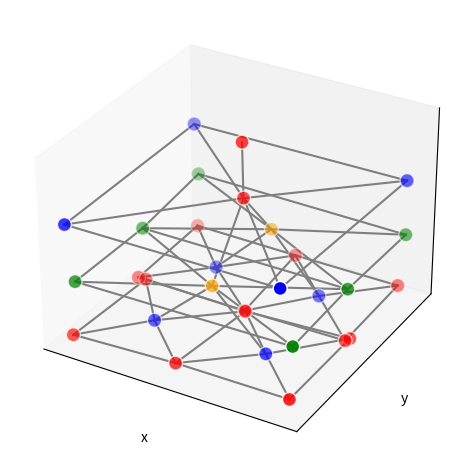
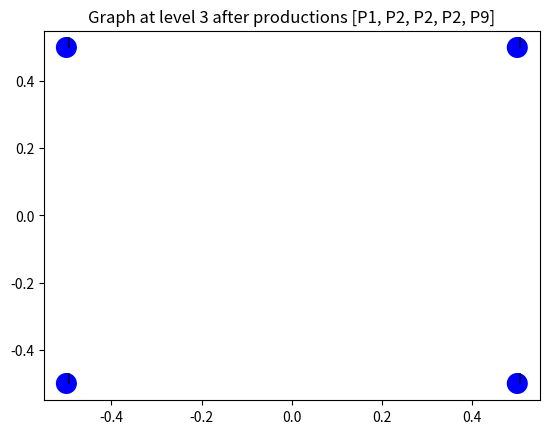

Write Python code to recreate these figures, in order.
from enum import Enum
from platform import node

import networkx as nx
from matplotlib import pyplot as plt
import numpy as np
from mpl_toolkits.mplot3d import Axes3D

import random


class Direction(Enum):
    HORIZONTAL = 'horizontal'
    VERTICAL = 'vertical'


class Production(Enum):
    P1 = 'P1'
    P2 = 'P2'
    P3 = 'P3'
    P4 = 'P4'
    P9 = 'P9'
    P10 = 'P10'

    def __repr__(self):
        return self.name


class Vertex:
    def __init__(self, position: tuple((int, int)), label: str, level: int, id=[0]):
        self.label = label
        self.position = position
        self.level = level
        self.id = id[0]
        id[0] += 1

    @property
    def levelPosTuple(self):
        return (self.position[0], self.position[1], -self.level)


    def __hash__(self) -> int:
        # NetworkX identifies vertices by hash
        return hash(self.id)

    def __eq__(self, G2_node):
        # TODO: porównywać po odległościach między wierzchołkami??? bo trzeba chyba sprawdzić, czy w środku grafu jest I czy i?
        return self.label == G2_node.label and self.level == G2_node.level

    def __repr__(self):
        return f"{self.label} vertex at {self.position} and level {self.level}"




class GraphMatcherByLabel(nx.isomorphism.GraphMatcher):
    def __init__(self, graph1, graph2):
        super().__init__(graph1, graph2)

    def semantic_feasibility(self, G1_node, G2_node):
        return G1_node.label == G2_node.label and G2_node.level == G2_node.level


def jitter(t):
    r = 0.05
    t0 = t[0] + random.uniform(-r, r)
    t1 = t[1] + random.uniform(-r, r)
    t2 = t[2] #+ random.uniform(-r, r)
    return (t0, t1, t2)

class TieredGraph:
    def __init__(self, corners: tuple):
        self.graph = nx.Graph()
        starting_vertex = Vertex((0, 0), "E", 0)
        self.graph.add_node(starting_vertex)
        self.corners = corners
        self.tiers = []
        self.tiers.append([starting_vertex])
        self.productions = []

    def show3d(self, doJitter = False):
        # The graph to visualize
        G = self.graph

        # 3d spring layout
        pos = nx.spring_layout(G, dim=3, seed=779)
        # Extract node and edge positions from the layout
        node_xyz = None
        edge_xyz = None

        if doJitter:
            jN= {v : jitter(v.levelPosTuple) for v in G.nodes()}
            node_xyz = np.array([jN[v] for v in G.nodes()])
            edge_xyz = np.array([(jN[u], jN[v]) for u, v in G.edges()])
        else:
            node_xyz = np.array([v.levelPosTuple for v in G.nodes()])
            edge_xyz = np.array([(u.levelPosTuple, v.levelPosTuple) for u, v in G.edges()])
            
        colors = [self.color_mapping[(node.level, node.label)] for node in G.nodes()]

        # Create the 3D figure
        fig = plt.figure()
        ax = fig.add_subplot(111, projection="3d")

        # Plot the nodes - alpha is scaled by "depth" automatically
        ax.scatter(*node_xyz.T, s=100, ec="w", c = colors)

        # Plot the edges
        for vizedge in edge_xyz:
            ax.plot(*vizedge.T, color="tab:gray")

        self._format_axes(ax)
        fig.tight_layout()
        plt.show()

    def _format_axes(self, ax):
        """Visualization options for the 3D axes."""
        # Turn gridlines off
        ax.grid(False)
        # Suppress tick labels
        for dim in (ax.xaxis, ax.yaxis, ax.zaxis):
            dim.set_ticks([])
        # Set axes labels
        ax.set_xlabel("x")
        ax.set_ylabel("y")
        ax.set_zlabel("z")

    @property
    def color_mapping(self):
        return {
            (0, "E"): "red",
            (0, "e"): "red",
            (1, "E"): "blue",
            (1, "I"): "red",
            (1, "i"): "red",
            (2, "E"): "green",
            (2, "I"): "orange",
            (2, "i"): "orange",
            (3, "E"): "red",
            (3, "I"): "blue",
            (3, "i"): "blue",
            # vertices labelled incorrectly:
            (0, "U"): "yellow",
            (1, "U"): "yellow"
        }

    def show(self):
        fig, ax = plt.subplots()
        xs, ys = zip(*[node.position for node in self.graph.nodes])
        colors = [self.color_mapping[(node.level, node.label)] for node in self.graph.nodes]
        labels = [node.label for node in self.graph.nodes]
        xs = list(xs)
        ys = list(ys)

        for edge in self.graph.edges:
            ax.plot([edge[0].position[0], edge[1].position[0]], [edge[0].position[1], edge[1].position[1]],
                    color="black", zorder=1)

        ax.scatter(xs, ys, c=colors, s=200, zorder=2)

        for i, label in enumerate(labels):
            ax.annotate(label, (xs[i], ys[i]))

        plt.title(f"Whole graph after productions {self.productions}")
        plt.show()

    def showLevel(self, level: int):
        levelNodes = [node for node in self.graph.nodes if node in self.tiers[level]]
        graph = self.graph.subgraph(levelNodes)

        fig, ax = plt.subplots()
        xs, ys = zip(*[node.position for node in graph.nodes])
        colors = [self.color_mapping[(node.level, node.label)] for node in graph.nodes]
        labels = [node.label for node in graph.nodes]
        xs = list(xs)
        ys = list(ys)

        edges = [edge for edge in graph.edges if edge[0] in levelNodes and edge[1] in levelNodes]
        for edge in edges:
            ax.plot([edge[0].position[0], edge[1].position[0]], [edge[0].position[1], edge[1].position[1]],
                    color="black", zorder=1)

        ax.scatter(xs, ys, c=colors, s=200, zorder=2)

        for i, label in enumerate(labels):
            ax.annotate(label, (xs[i], ys[i]))

        plt.title(f"Graph at level {level} after productions {self.productions}")
        plt.show()

    def P1(self):
        LHS = nx.Graph()
        LHS.add_node(v0 := Vertex(None, "E", 0))

        matches = GraphMatcherByLabel(self.graph, LHS).subgraph_isomorphisms_iter()

        try:
            match = next(matches)
        except StopIteration:
            print(f"P1: No match for {v0} found!")
            return self

        RHS = nx.Graph()
        RHS.add_node(v0 := Vertex(list(match.keys())[0].position, "e", 0))
        RHS.add_node(v1 := Vertex(self.corners[0], "E", 1))
        RHS.add_node(v2 := Vertex(self.corners[1], "E", 1))
        RHS.add_node(v3 := Vertex(self.corners[2], "E", 1))
        RHS.add_node(v4 := Vertex(self.corners[3], "E", 1))

        RHS.add_node(
            i := Vertex(((self.corners[0][0] + self.corners[1][0]) / 2, (self.corners[0][1] + self.corners[2][1]) / 2),
                        "I", 1))
        RHS.add_edges_from([(v1, v2), (v2, v4), (v4, v3), (v3, v1),
                            (v1, i), (v2, i), (v3, i), (v4, i), (v0, i)])
        self.tiers[0] = [v0]
        self.tiers.append([v1, v2, v3, v4, i])  # appending RHS to first level

        self.graph = RHS
        self.productions.append(Production.P1)

        return self

    def P2(self, level, direction=Direction.VERTICAL):  # TODO: uwzględnić poziom, na którym ma się wykonać produkcja

        LHS = nx.Graph()
        LHS.add_node(v1 := Vertex(None, "E", level))
        LHS.add_node(v2 := Vertex(None, "E", level))
        LHS.add_node(v3 := Vertex(None, "E", level))
        LHS.add_node(v4 := Vertex(None, "E", level))
        LHS.add_node(i := Vertex(None, "I", level))

        LHS.add_edges_from([(v1, v2), (v2, v4), (v3, v4), (v1, v3),
                            (v1, i), (v2, i), (v3, i), (v4, i)])

        matches = GraphMatcherByLabel(self.graph, LHS).subgraph_isomorphisms_iter()
        try:
            match = next(matches)
            if direction == Direction.HORIZONTAL:
                while list(match.keys())[0].position[0] != list(match.keys())[1].position[0]:
                    match = next(matches)
            elif direction == Direction.VERTICAL:
                while list(match.keys())[0].position[1] != list(match.keys())[1].position[1]:
                    match = next(matches)
        except StopIteration:
            print(f"P2: No match for {LHS} found!")
            return self

        # change I -> i
        matched_i = [v for v in list(match.keys()) if v.label == "I"]
        matched_i[0].label = "i"

        print(f"Isomorfic matched graph {match}")

        for k, v in match.items():
            v.position = k.position

        RHS = nx.Graph()
        RHS.add_node(new_v1 := Vertex(v1.position, "E", level + 1))
        RHS.add_node(
            new_v1_5 := Vertex(((v1.position[0] + v2.position[0]) / 2, (v1.position[1] + v2.position[1]) / 2), "E",
                               level + 1))
        RHS.add_node(new_v2 := Vertex(v2.position, "E", level + 1))
        RHS.add_node(new_v3 := Vertex(v3.position, "E", level + 1))
        RHS.add_node(
            new_v3_5 := Vertex(((v3.position[0] + v4.position[0]) / 2, (v3.position[1] + v4.position[1]) / 2), "E",
                               level + 1))
        RHS.add_node(new_v4 := Vertex(v4.position, "E", level + 1))

        if direction == Direction.HORIZONTAL:
            RHS.add_node(new_i_left := Vertex(
                ((new_v1.position[0] + new_v3.position[0]) / 2, (new_v1.position[1] + new_v1_5.position[1]) / 2), "I",
                level + 1))

            RHS.add_node(new_i_right := Vertex(
                ((new_v1_5.position[0] + new_v3_5.position[0]) / 2, (new_v1_5.position[1] + new_v2.position[1]) / 2), "I",
                level + 1))
        else:
            RHS.add_node(new_i_left := Vertex(
                ((new_v1.position[0] + new_v1_5.position[0]) / 2, (new_v1.position[1] + new_v3.position[1]) / 2), "I",
                level + 1))

            RHS.add_node(new_i_right := Vertex(
                ((new_v1_5.position[0] + new_v2.position[0]) / 2, (new_v1_5.position[1] + new_v3_5.position[1]) / 2), "I",
                level + 1))

        edges = [(new_v1, new_v1_5), (new_v1_5, new_v2), (new_v1, new_v3), (new_v3, new_v3_5), (new_v1_5, new_v3_5),
                 (new_v3_5, new_v4), (new_v2, new_v4),
                 (new_v1, new_i_left), (new_v1_5, new_i_left), (new_v3, new_i_left), (new_v3_5, new_i_left),
                 (new_v1_5, new_i_right), (new_v2, new_i_right), (new_v3_5, new_i_right), (new_v4, new_i_right)]
        RHS.add_edges_from(edges)

        # appending RHS to new level - powinno uwzględniać poziom "parenta"
        if level+1 >= len(self.tiers):
            self.tiers.append([])
        self.tiers[level+1].extend([new_v1, new_v1_5, new_v2, new_v3, new_v3_5, new_v4, new_i_left, new_i_right])
        print(f"Tiers after P2 {self.tiers}")

        # add edges between layers (between i and Is)
        self.graph.add_edges_from(edges)
        self.graph.add_edges_from([(matched_i[0], new_i_left), (matched_i[0], new_i_right)])

        self.productions.append(Production.P2)
        return self

    def P3(self, level):
        LHS = nx.Graph()
        LHS.add_node(v1 := Vertex(None, "E", level))
        LHS.add_node(v2 := Vertex(None, "E", level))
        LHS.add_node(v3 := Vertex(None, "E", level))
        LHS.add_node(v4 := Vertex(None, "E", level))
        LHS.add_node(i := Vertex(None, "I", level))

        LHS.add_edges_from([(v1, v2), (v2, v4), (v3, v4), (v1, v3), (v1, i), (v2, i), (v3, i), (v4, i)])

        matches = GraphMatcherByLabel(self.graph, LHS).subgraph_isomorphisms_iter()
        match = next(matches)
        assert match is not None, f"P2: No match for {LHS} found!"

        # change I -> i
        matched_i = [v for v in list(match.keys()) if v.label == "I"]
        matched_i[0].label = "i"

        print(f"Isomorfic matched graph {match}")

        for k, v in match.items():
            v.position = k.position

        RHS = nx.Graph()
        RHS.add_node(new_v1 := Vertex(v1.position, "E", level + 1))
        RHS.add_node(new_v1_5 := Vertex(((v1.position[0] + v2.position[0]) / 2, (v1.position[1] + v2.position[1]) / 2), "E", level + 1))
        RHS.add_node(new_v2 := Vertex(v2.position, "E", level + 1))
        RHS.add_node(new_v3 := Vertex(v3.position, "E", level + 1))
        RHS.add_node(new_v3_5 := Vertex(((v3.position[0] + v4.position[0]) / 2, (v3.position[1] + v4.position[1]) / 2), "E", level + 1))
        RHS.add_node(new_v4 := Vertex(v4.position, "E", level + 1))

        RHS.add_node(new_v5 := Vertex(((v1.position[0] + v3.position[0]) / 2, (v1.position[1] + v3.position[1]) / 2), "E", level + 1))
        RHS.add_node(new_v5_5 := Vertex(((v1.position[0] + v4.position[0]) / 2, (v1.position[1] + v4.position[1]) / 2), "E", level + 1))
        RHS.add_node(new_v6 := Vertex(((v2.position[0] + v4.position[0]) / 2, (v2.position[1] + v4.position[1]) / 2), "E", level + 1))

        RHS.add_node(new_i_left := Vertex(((new_v1.position[0] + new_v1_5.position[0]) / 2, (new_v1.position[1] + new_v5.position[1]) / 2), "I", level + 1))
        RHS.add_node(new_i_right := Vertex(((new_v1_5.position[0] + new_v2.position[0]) / 2, (new_v1_5.position[1] + new_v5_5.position[1]) / 2), "I", level + 1))

        RHS.add_node(new_i_bottom_left := Vertex(((new_v1.position[0] + new_v1_5.position[0]) / 2, (new_v5.position[1] + new_v3.position[1]) / 2), "I", level + 1))
        RHS.add_node(new_i_bottom_right := Vertex(((new_v1_5.position[0] + new_v2.position[0]) / 2, (new_v5_5.position[1] + new_v3_5.position[1]) / 2), "I", level + 1))

        edges = [
            (new_v1, new_v1_5),
            (new_v1_5, new_v2),
            (new_v2, new_v6),
            (new_v6, new_v4),
            (new_v4, new_v3_5),
            (new_v3_5, new_v3),
            (new_v3, new_v5),
            (new_v5, new_v1),

            (new_v5_5, new_v1_5),
            (new_v5_5, new_v5),
            (new_v5_5, new_v6),
            (new_v5_5, new_v3_5),

            (new_i_left, new_v1),
            (new_i_left, new_v1_5),
            (new_i_left, new_v5_5),
            (new_i_left, new_v5),

            (new_i_right, new_v1_5),
            (new_i_right, new_v2),
            (new_i_right, new_v6),
            (new_i_right, new_v5_5),

            (new_i_bottom_left, new_v5),
            (new_i_bottom_left, new_v5_5),
            (new_i_bottom_left, new_v3_5),
            (new_i_bottom_left, new_v3),

            (new_i_bottom_right, new_v5_5),
            (new_i_bottom_right, new_v6),
            (new_i_bottom_right, new_v4),
            (new_i_bottom_right, new_v3_5),
        ]

        RHS.add_edges_from(edges)

        # appending RHS to new level - powinno uwzględniać poziom "parenta"
        self.tiers.append([new_v1, new_v1_5, new_v2, new_v3, new_v3_5, new_v4, new_v5, new_v5_5, new_v6, new_i_left, new_i_right, new_i_bottom_left, new_i_bottom_right])
        print(f"Tiers after P3 {self.tiers}")

        # add edges between layers (between i and Is)
        self.graph.add_edges_from(edges)
        self.graph.add_edges_from([(matched_i[0], new_i_left), (matched_i[0], new_i_right)])

        self.productions.append(Production.P3)
        return self

    def P4(self, level):
        LHS = nx.Graph()
        LHS.add_node(v1 := Vertex(None, "E", level))
        LHS.add_node(v1_5 := Vertex(None, "E", level))
        LHS.add_node(v2 := Vertex(None, "E", level))
        LHS.add_node(v3 := Vertex(None, "E", level))
        LHS.add_node(v4 := Vertex(None, "E", level))
        LHS.add_node(i := Vertex(None, "I", level))

        LHS.add_edges_from([(v1, v1_5), (v1_5, v2), (v2, v4), (v3, v4), (v1, v3), (v1, i), (v2, i), (v3, i), (v4, i)])

        matches = GraphMatcherByLabel(self.graph, LHS).subgraph_isomorphisms_iter()
        match = next(matches)
        assert match is not None, f"P2: No match for {LHS} found!"

        # change I -> i
        matched_i = [v for v in list(match.keys()) if v.label == "I"]
        matched_i[0].label = "i"

        print(f"Isomorfic matched graph {match}")

        for k, v in match.items():
            v.position = k.position

        RHS = nx.Graph()
        RHS.add_node(new_v1 := Vertex(v1.position, "E", level + 1))
        RHS.add_node(new_v1_5 := Vertex(v1_5.position, "E", level + 1))
        RHS.add_node(new_v2 := Vertex(v2.position, "E", level + 1))
        RHS.add_node(new_v3 := Vertex(v3.position, "E", level + 1))
        RHS.add_node(new_v3_5 := Vertex(((v3.position[0] + v4.position[0]) / 2, (v3.position[1] + v4.position[1]) / 2), "E", level + 1))
        RHS.add_node(new_v4 := Vertex(v4.position, "E", level + 1))

        RHS.add_node(new_i_left := Vertex(((new_v1.position[0] + new_v1_5.position[0]) / 2, (new_v1.position[1] + new_v3.position[1]) / 2), "I", level + 1))

        RHS.add_node(new_i_right := Vertex(((new_v1_5.position[0] + new_v2.position[0]) / 2, (new_v1_5.position[1] + new_v3_5.position[1]) / 2), "I", level + 1))

        edges = [
            (new_v1, new_v1_5),
            (new_v1_5, new_v2),
            (new_v1, new_v3),
            (new_v3, new_v3_5),
            (new_v1_5, new_v3_5),
            (new_v3_5, new_v4),
            (new_v2, new_v4),
            (new_v1, new_i_left),
            (new_v1_5, new_i_left),
            (new_v3, new_i_left),
            (new_v3_5, new_i_left),
            (new_v1_5, new_i_right),
            (new_v2, new_i_right),
            (new_v3_5, new_i_right),
            (new_v4, new_i_right),
        ]
        RHS.add_edges_from(edges)

        # appending RHS to new level - powinno uwzględniać poziom "parenta"
        self.tiers.append([new_v1, new_v1_5, new_v2, new_v3, new_v3_5, new_v4, new_i_left, new_i_right])
        print(f"Tiers after P4 {self.tiers}")

        # add edges between layers (between i and Is)
        self.graph.add_edges_from(edges)
        self.graph.add_edges_from([(matched_i[0], new_i_left), (matched_i[0], new_i_right)])

        self.productions.append(Production.P4)
        return self


    def P7(self, level):
        LHS = nx.Graph()
        LHS.add_node(v1 := Vertex(None, "E", level))
        LHS.add_node(v1_5 := Vertex(None, "E", level))
        LHS.add_node(v2 := Vertex(None, "E", level))
        LHS.add_node(v2_5 := Vertex(None, "E", level))
        LHS.add_node(v3 := Vertex(None, "E", level))
        LHS.add_node(v4 := Vertex(None, "E", level))
        LHS.add_node(v3_5 := Vertex(None, "E", level))
        LHS.add_node(i := Vertex(None, "I", level))

        LHS.add_edges_from([(v1, v1_5), (v1_5, v2), (v2, v2_5), (v2_5, v4), (v3, v4), (v1, v3_5), (v3, v3_5),
                            (v1, i), (v2, i), (v3, i), (v4, i)])

        matches = GraphMatcherByLabel(self.graph, LHS).subgraph_isomorphisms_iter()

        # match = None
        try:
            match = next(matches)
        except StopIteration:
            print(f"P7: No match for found!")
            return self
        # assert match is not None, f"P7: No match for {LHS} found!"

        # change I -> i
        matched_i = [v for v in list(match.keys()) if v.label == "I"]
        matched_i[0].label = "i"

        print(f"Isomorfic matched graph {match}")

        for k, v in match.items():
            v.position = k.position

        if (((v1.position[0] + v2.position[0]) / 2, (v1.position[1] + v2.position[1]) / 2) != v1_5.position) or \
            (((v2.position[0] + v4.position[0]) / 2, (v2.position[1] + v4.position[1]) / 2) != v2_5.position) or \
                (((v1.position[0] + v3.position[0]) / 2, (v1.position[1] + v3.position[1]) / 2) != v3_5.position):
            print(f"P7: One of vertices is not on middle!")
            return self

        RHS = nx.Graph()
        RHS.add_node(new_v1 := Vertex(v1.position, "E", level + 1))
        RHS.add_node(new_v1_5 := Vertex(((v1.position[0] + v2.position[0]) / 2, (v1.position[1] + v2.position[1]) / 2), "E", level + 1))
        RHS.add_node(new_v2 := Vertex(v2.position, "E", level + 1))
        RHS.add_node(new_v2_5 := Vertex(((v2.position[0] + v4.position[0])/ 2, (v2.position[1] + v4.position[1])/ 2), "E", level + 1))
        RHS.add_node(new_v3 := Vertex(v3.position, "E", level + 1))
        RHS.add_node(new_v3_5 := Vertex(((v1.position[0] + v3.position[0]) / 2, (v1.position[1] + v3.position[1]) / 2), "E", level + 1))
        RHS.add_node(new_v4 := Vertex(v4.position, "E", level + 1))

        RHS.add_node(new_v4_5 := Vertex(((v3.position[0] + v4.position[0]) / 2, (v3.position[1] + v4.position[1]) / 2), "E", level + 1))
        RHS.add_node(new_v5 := Vertex(((v1.position[0] + v4.position[0]) / 2, (v1.position[1] + v4.position[1]) / 2), "E", level + 1))

        RHS.add_node(new_i_top_left := Vertex(((new_v1.position[0] + new_v5.position[0]) / 2, (new_v1.position[1] + new_v5.position[1]) / 2), "I", level + 1))
        RHS.add_node(new_i_top_right := Vertex(((new_v2.position[0] + new_v5.position[0]) / 2, (new_v2.position[1] + new_v5.position[1]) / 2), "I", level + 1))

        RHS.add_node(new_i_bottom_left := Vertex(((new_v3.position[0] + new_v5.position[0]) / 2, (new_v3.position[1] + new_v5.position[1]) / 2), "I", level + 1))
        RHS.add_node(new_i_bottom_right := Vertex(((new_v4.position[0] + new_v5.position[0]) / 2, (new_v4.position[1] + new_v5.position[1]) / 2), "I", level + 1))

        edges = [
            (new_v1, new_v1_5),
            (new_v1_5, new_v2),
            (new_v2, new_v2_5),
            (new_v2_5, new_v4),
            (new_v4, new_v4_5),
            (new_v4_5, new_v3),
            (new_v3, new_v3_5),
            (new_v3_5, new_v1),

            (new_v5, new_v1_5),
            (new_v5, new_v2_5),
            (new_v5, new_v4_5),
            (new_v5, new_v3_5),

            (new_i_top_left, new_v1),
            (new_i_top_left, new_v1_5),
            (new_i_top_left, new_v3_5),
            (new_i_top_left, new_v5),

            (new_i_top_right, new_v1_5),
            (new_i_top_right, new_v2),
            (new_i_top_right, new_v2_5),
            (new_i_top_right, new_v5),

            (new_i_bottom_left, new_v5),
            (new_i_bottom_left, new_v3_5),
            (new_i_bottom_left, new_v4_5),
            (new_i_bottom_left, new_v3),

            (new_i_bottom_right, new_v5),
            (new_i_bottom_right, new_v2_5),
            (new_i_bottom_right, new_v4_5),
            (new_i_bottom_right, new_v4),
        ]

        RHS.add_edges_from(edges)

        # add edges between layers (between i and Is)
        self.tiers.append([new_v1, new_v1_5, new_v2, new_v3, new_v3_5, new_v4, new_v5, new_v2_5, new_v4_5, new_i_top_left, new_i_top_right, new_i_bottom_left, new_i_bottom_right])
        print(f"Tiers after P7 {self.tiers}")

        # add edges between layers (between i and Is)
        self.graph.add_edges_from(edges)
        self.graph.add_edges_from([(matched_i[0], new_i_top_left), (matched_i[0], new_i_top_right),  (matched_i[0], new_i_bottom_right),  (matched_i[0], new_i_bottom_right)])

        return self

    def P8(self, level):
        LHS = nx.Graph()
        LHS.add_node(v1 := Vertex(None, "E", level))
        LHS.add_node(v1_5 := Vertex(None, "E", level))
        LHS.add_node(v2 := Vertex(None, "E", level))
        LHS.add_node(v2_5 := Vertex(None, "E", level))
        LHS.add_node(v3 := Vertex(None, "E", level))
        LHS.add_node(v4_5 := Vertex(None, "E", level))
        LHS.add_node(v4 := Vertex(None, "E", level))
        LHS.add_node(v3_5 := Vertex(None, "E", level))
        LHS.add_node(i := Vertex(None, "I", level))

        LHS.add_edges_from([(v1, v1_5), (v1_5, v2), (v2, v2_5), (v2_5, v4), (v1, v3_5), (v3, v3_5), (v3, v4_5), (v4, v4_5),
                            (v1, i), (v2, i), (v3, i), (v4, i)])

        matches = GraphMatcherByLabel(self.graph, LHS).subgraph_isomorphisms_iter()
        try:
            match = next(matches)
        except StopIteration:
            print(f"P8: No match for found!")
            return self

        # change I -> i
        matched_i = [v for v in list(match.keys()) if v.label == "I"]
        matched_i[0].label = "i"

        print(f"Isomorfic matched graph {match}")

        for k, v in match.items():
            v.position = k.position

        if (((v1.position[0] + v2.position[0]) / 2, (v1.position[1] + v2.position[1]) / 2) != v1_5.position) or \
            (((v2.position[0] + v4.position[0]) / 2, (v2.position[1] + v4.position[1]) / 2) != v2_5.position) or \
            (((v1.position[0] + v3.position[0]) / 2, (v1.position[1] + v3.position[1]) / 2) != v3_5.position) or \
                (((v3.position[0] + v4.position[0]) / 2, (v3.position[1] + v4.position[1]) / 2) != v4_5.position):
            print(f"P8: One of vertices is not on middle!")
            return self

        RHS = nx.Graph()
        RHS.add_node(new_v1 := Vertex(v1.position, "E", level + 1))
        RHS.add_node(new_v1_5 := Vertex(((v1.position[0] + v2.position[0]) / 2, (v1.position[1] + v2.position[1]) / 2), "E", level + 1))
        RHS.add_node(new_v2 := Vertex(v2.position, "E", level + 1))
        RHS.add_node(new_v2_5 := Vertex(((v2.position[0] + v4.position[0])/ 2, (v2.position[1] + v4.position[1])/ 2), "E", level + 1))
        RHS.add_node(new_v3 := Vertex(v3.position, "E", level + 1))
        RHS.add_node(new_v3_5 := Vertex(((v1.position[0] + v3.position[0]) / 2, (v1.position[1] + v3.position[1]) / 2), "E", level + 1))
        RHS.add_node(new_v4 := Vertex(v4.position, "E", level + 1))

        RHS.add_node(new_v4_5 := Vertex(((v3.position[0] + v4.position[0]) / 2, (v3.position[1] + v4.position[1]) / 2), "E", level + 1))
        RHS.add_node(new_v5 := Vertex(((v1.position[0] + v4.position[0]) / 2, (v1.position[1] + v4.position[1]) / 2), "E", level + 1))

        RHS.add_node(new_i_top_left := Vertex(((new_v1.position[0] + new_v5.position[0]) / 2, (new_v1.position[1] + new_v5.position[1]) / 2), "I", level + 1))
        RHS.add_node(new_i_top_right := Vertex(((new_v2.position[0] + new_v5.position[0]) / 2, (new_v2.position[1] + new_v5.position[1]) / 2), "I", level + 1))

        RHS.add_node(new_i_bottom_left := Vertex(((new_v3.position[0] + new_v5.position[0]) / 2, (new_v3.position[1] + new_v5.position[1]) / 2), "I", level + 1))
        RHS.add_node(new_i_bottom_right := Vertex(((new_v4.position[0] + new_v5.position[0]) / 2, (new_v4.position[1] + new_v5.position[1]) / 2), "I", level + 1))

        edges = [
            (new_v1, new_v1_5),
            (new_v1_5, new_v2),
            (new_v2, new_v2_5),
            (new_v2_5, new_v4),
            (new_v4, new_v4_5),
            (new_v4_5, new_v3),
            (new_v3, new_v3_5),
            (new_v3_5, new_v1),

            (new_v5, new_v1_5),
            (new_v5, new_v2_5),
            (new_v5, new_v4_5),
            (new_v5, new_v3_5),

            (new_i_top_left, new_v1),
            (new_i_top_left, new_v1_5),
            (new_i_top_left, new_v3_5),
            (new_i_top_left, new_v5),

            (new_i_top_right, new_v1_5),
            (new_i_top_right, new_v2),
            (new_i_top_right, new_v2_5),
            (new_i_top_right, new_v5),

            (new_i_bottom_left, new_v5),
            (new_i_bottom_left, new_v3_5),
            (new_i_bottom_left, new_v4_5),
            (new_i_bottom_left, new_v3),

            (new_i_bottom_right, new_v5),
            (new_i_bottom_right, new_v2_5),
            (new_i_bottom_right, new_v4_5),
            (new_i_bottom_right, new_v4),
        ]

        RHS.add_edges_from(edges)

        # add edges between layers (between i and Is)
        self.tiers.append([new_v1, new_v1_5, new_v2, new_v3, new_v3_5, new_v4, new_v5, new_v2_5, new_v4_5, new_i_top_left, new_i_top_right, new_i_bottom_left, new_i_bottom_right])
        print(f"Tiers after P8 {self.tiers}")

        # add edges between layers (between i and Is)
        self.graph.add_edges_from(edges)
        self.graph.add_edges_from([(matched_i[0], new_i_top_left), (matched_i[0], new_i_top_right),  (matched_i[0], new_i_bottom_right),  (matched_i[0], new_i_bottom_right)])

        return self

    def P9(self, level):
        LHS = nx.Graph()

        LHS.add_node(v1 := Vertex(None, "E", level))
        LHS.add_node(v1_1 := Vertex(None, "E", level))
        LHS.add_node(v2 := Vertex(None, "E", level))
        LHS.add_node(v2_2 := Vertex(None, "E", level))
        LHS.add_node(v3 := Vertex(None, "E", level))
        LHS.add_node(v3_3 := Vertex(None, "E", level))
        LHS.add_node(I_1 := Vertex(None, "I", level))
        LHS.add_node(I_2 := Vertex(None, "I", level))
        LHS.add_node(I_3 := Vertex(None, "I", level))
        LHS.add_node(I_4 := Vertex(None, "I", level))

        LHS.add_edges_from(
            [(I_1, v1), (I_1, v2), (I_2, v2), (I_2, v3), (I_3, v1_1), (I_3, v2_2), (I_4, v2_2), (I_4, v3_3), (v1, v2),
             (v2, v3), (v1_1, v2_2), (v2_2, v3_3)])

        matches = GraphMatcherByLabel(self.graph, LHS).subgraph_isomorphisms_iter()
        
        k1, k1_1, k2, k2_2, k3, k3_3 = (None, ) * 6

        print(f"{list(matches) = }")
        matches = GraphMatcherByLabel(self.graph, LHS).subgraph_isomorphisms_iter()

        while match := next(matches):
            e_nodes = [node for node in match.keys() if node.label == "E"]
            node_pairs = []
            for idx1, node1 in enumerate(e_nodes):
                for node2 in e_nodes[idx1:]:
                    if node1.id != node2.id and node1.position == node2.position:
                        node_pairs.append((node1, node2))
            if len(node_pairs) != 3:
                continue

            k1, k1_1 = node_pairs[0]
            k2, k2_2 = node_pairs[1]
            k3, k3_3 = node_pairs[2]

            if k1_1.position == k1.position and k2.position == k2_2.position and k3_3.position == k3.position \
                    and k1.position[0]/2 + k3.position[0]/2 == k2.position[0] \
                    and k1.position[1]/2 + k3.position[1]/2 == k2.position[1]:
                break
        
        self.graph.add_edges_from([(k1, v) if u == k1_1 else (u, k1) for u,v in self.graph.edges(k1_1)])
        self.graph.add_edges_from([(k2, v) if u == k2_2 else (u, k2) for u,v in self.graph.edges(k2_2)])
        self.graph.add_edges_from([(k3, v) if u == k3_3 else (u, k3) for u,v in self.graph.edges(k3_3)])

        nodes_to_remove = [k1_1, k2_2, k3_3]

        self.graph.remove_nodes_from(nodes_to_remove)

        print(self.graph.edges())
        self.tiers[level] = [v for v in self.tiers[level] if v not in nodes_to_remove]

        print(f"Tiers after P9 {self.tiers}")
        self.productions.append(Production.P9)

        return self

    def P10(self, level):
        LHS = nx.Graph()

        LHS.add_node(v0 := Vertex(None, "E", level))
        LHS.add_node(v1 := Vertex(None, "E", level))
        LHS.add_node(v2 := Vertex(None, "E", level))
        LHS.add_node(v2_2 := Vertex(None, "E", level))
        LHS.add_node(v3 := Vertex(None, "E", level))
        LHS.add_node(v3_3 := Vertex(None, "E", level))
        LHS.add_node(I_1 := Vertex(None, "I", level))
        LHS.add_node(I_2 := Vertex(None, "I", level))
        LHS.add_node(I_3 := Vertex(None, "I", level))
        LHS.add_node(I_4 := Vertex(None, "I", level))

        LHS.add_node(I_0_1 := Vertex(None, "I", level))
        LHS.add_node(I_0_2 := Vertex(None, "I", level))

        LHS.add_edges_from(
            [(I_0_1, I_1), (I_0_1, I_2), (I_0_2, I_3), (I_0_2, I_4), (v0, I_0_1), (v0, I_0_2), (I_1, v1), (I_1, v2), (I_2, v2), (I_2, v3), (I_3, v1), (I_3, v2_2), (I_4, v2_2), (I_4, v3_3), (v1, v2),
             (v2, v3), (v1, v2_2), (v2_2, v3_3)])

        matches = GraphMatcherByLabel(self.graph, LHS).subgraph_isomorphisms_iter()
        nodes_to_remove = []
        while match := next(matches):
            nodes_to_remove = []

            for k, v in match.items():
                v.position = k.position
                if  v2_2.position == k.position or v3_3.position == k.position:
                    nodes_to_remove.append(k)
            if v2.position == v2_2.position and v3_3.position == v3.position and \
                    v1.position[0] / 2 + v3.position[0] / 2 == v2.position[0] and v1.position[1] / 2 + v3.position[
                1] / 2 == v2.position[1]:
                break

        assert match is not None, f"P9: No match for {LHS} found!"
        print(match.items())


        RHS = nx.Graph()
        RHS.add_node(new_v0 := Vertex(v0.position, "E", level + 1))
        RHS.add_node(new_v1 := Vertex(v1.position, "E", level + 1))
        RHS.add_node(new_v2 := Vertex(v2.position, "E", level + 1))
        RHS.add_node(new_v3 := Vertex(v3.position, "E", level + 1))
        RHS.add_node(new_I_1 := Vertex(I_1.position, "I", level + 1))
        RHS.add_node(new_I_2 := Vertex(I_2.position, "I", level + 1))
        RHS.add_node(new_I_3 := Vertex(I_3.position, "I", level + 1))
        RHS.add_node(new_I_4 := Vertex(I_4.position, "I", level + 1))
        RHS.add_node(new_I_0_1 := Vertex(I_0_1.position, "I", level + 1))
        RHS.add_node(new_I_0_2 := Vertex(I_0_2.position, "I", level + 1))

        edges = [(new_v1, new_I_1),
                 (new_v1, new_I_3),
                 (new_v1, new_v2),
                 (new_v2, new_I_1),
                 (new_v2, new_I_2),
                 (new_v2, new_I_3),
                 (new_v2, new_I_4),
                 (new_v2, new_v3),
                 (new_v3, new_I_2),
                 (new_v3, new_I_4),
                 (new_v0, new_I_0_1),
                 (new_v0, new_I_0_2),
                 (new_I_0_1, new_I_1),
                 (new_I_0_1, new_I_2),
                 (new_I_0_2, new_I_3),
                 (new_I_0_2, new_I_4)
                 ]

        RHS.add_edges_from(edges)

        self.tiers.append([new_v0,new_v1, new_v2, new_v3, new_v3, new_I_1, new_I_2, new_I_3, new_I_4, new_I_0_1, new_I_0_2])
        # add edges between layers (between i and Is)
        self.graph.add_edges_from(edges)

        self.graph.remove_nodes_from(nodes_to_remove)

        print(f"Tiers after P10 {self.tiers}")
        self.productions.append(Production.P10)

        return self


def setUp():
    v1 = (-1, 1)
    v2 = (1, 1)
    v3 = (-1, -1)
    v4 = (1, -1)
    return TieredGraph((v1, v2, v3, v4))

if __name__ == "__main__":
    g = setUp()
    g.P1()
    g.P2(1, direction = Direction.HORIZONTAL)
    g.P2(2)
    g.P2(2)
    # g.show3d()
    # g.showLevel(3)
    g.show3d(doJitter=True)
    g.P9(3)
    g.showLevel(3)
